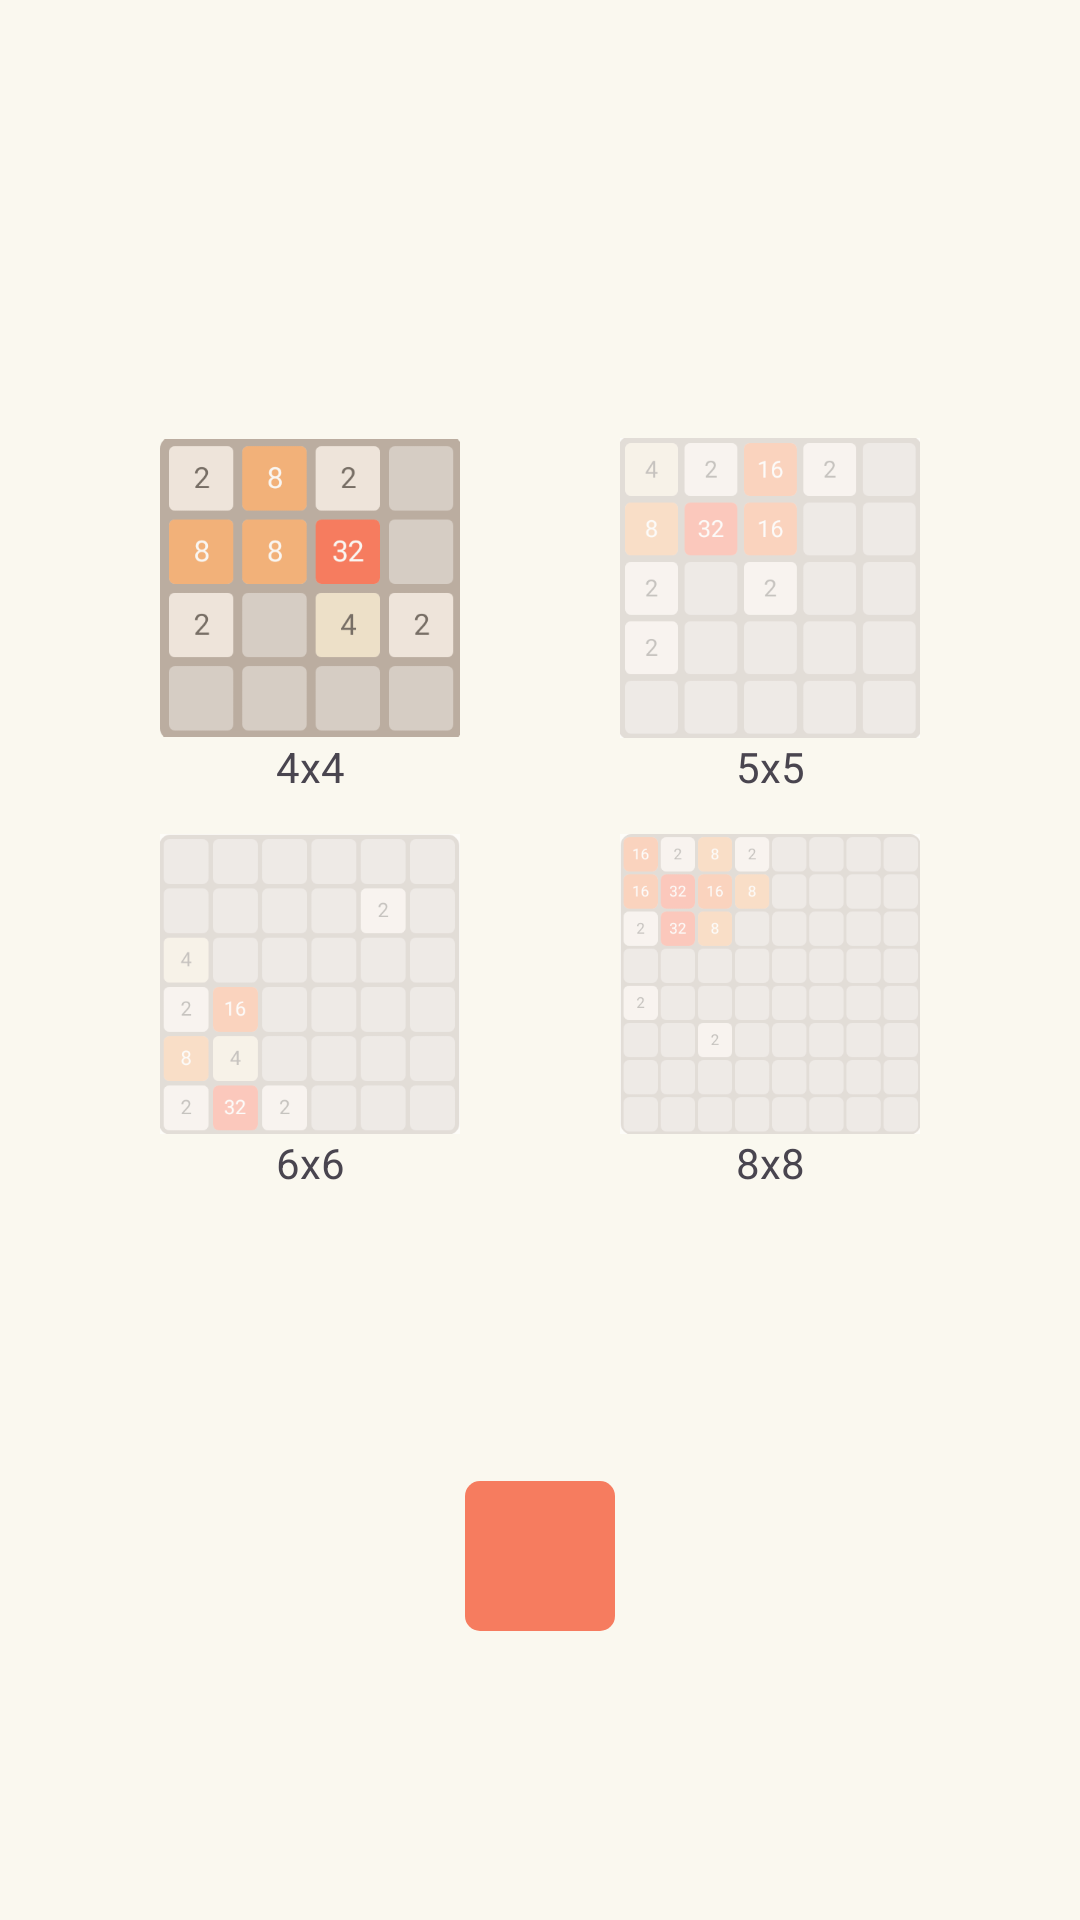

Here is an Android app screen rendered from its layout file. Give the layout XML and the strings, colors and styles it references.
<!-- AndroidManifest.xml: application theme Theme.Clone2048 -->
<!-- res/layout/fragment_menu.xml -->
<?xml version="1.0" encoding="utf-8"?>
<androidx.constraintlayout.widget.ConstraintLayout xmlns:android="http://schemas.android.com/apk/res/android"
    xmlns:tools="http://schemas.android.com/tools"
    android:layout_width="match_parent"
    android:layout_height="match_parent"
    xmlns:app="http://schemas.android.com/apk/res-auto"
    android:background="@color/colorBackground"
    tools:context=".MenuFragment">

    <ImageView
        android:id="@+id/imageViewFour"
        android:layout_width="100sp"
        android:layout_height="100sp"
        android:src="@drawable/four"
        android:layout_marginBottom="32dp"
        app:layout_constraintBottom_toTopOf="@+id/imageViewEight"
        app:layout_constraintEnd_toStartOf="@+id/imageViewFive"
        app:layout_constraintStart_toStartOf="parent" />

    <View
        android:id="@+id/filter4x4"
        android:background="@color/white_alpha_70"
        android:visibility="gone"
        android:layout_width="100sp"
        android:layout_height="100sp"
        app:layout_constraintEnd_toEndOf="@+id/imageViewFour"
        app:layout_constraintStart_toStartOf="@+id/imageViewFour"
        app:layout_constraintBottom_toBottomOf="@+id/imageViewFour"/>

    <TextView
        android:layout_width="wrap_content"
        android:layout_height="wrap_content"
        android:text="4x4"
        app:layout_constraintEnd_toEndOf="@+id/imageViewFour"
        app:layout_constraintStart_toStartOf="@+id/imageViewFour"
        app:layout_constraintTop_toBottomOf="@+id/imageViewFour" />

    <ImageView
        android:id="@+id/imageViewFive"
        android:layout_width="100sp"
        android:layout_height="100sp"
        android:layout_marginBottom="32dp"
        android:src="@drawable/five"
        app:layout_constraintBottom_toTopOf="@+id/imageViewEight"
        app:layout_constraintEnd_toEndOf="parent"
        app:layout_constraintStart_toEndOf="@+id/imageViewFour" />

    <View
        android:id="@+id/filter5x5"
        android:background="@color/white_alpha_70"
        android:layout_width="100sp"
        android:layout_height="100sp"
        app:layout_constraintEnd_toEndOf="@+id/imageViewFive"
        app:layout_constraintStart_toStartOf="@+id/imageViewFive"
        app:layout_constraintBottom_toBottomOf="@+id/imageViewFive"/>

    <TextView
        android:id="@+id/textView"
        android:layout_width="wrap_content"
        android:layout_height="wrap_content"
        android:text="5x5"
        app:layout_constraintEnd_toEndOf="@+id/imageViewFive"
        app:layout_constraintStart_toStartOf="@+id/imageViewFive"
        app:layout_constraintTop_toBottomOf="@+id/imageViewFive" />

    <ImageView
        android:id="@+id/imageViewSix"
        android:layout_width="100sp"
        android:layout_height="100sp"
        android:src="@drawable/six"
        android:layout_marginTop="16dp"
        app:layout_constraintBottom_toBottomOf="parent"
        app:layout_constraintEnd_toStartOf="@id/imageViewEight"
        app:layout_constraintStart_toStartOf="parent"
        app:layout_constraintTop_toTopOf="parent" />

    <View
        android:id="@+id/filter6x6"
        android:background="@color/white_alpha_70"
        android:layout_width="100sp"
        android:layout_height="100sp"
        app:layout_constraintEnd_toEndOf="@+id/imageViewSix"
        app:layout_constraintStart_toStartOf="@+id/imageViewSix"
        app:layout_constraintBottom_toBottomOf="@+id/imageViewSix"/>

    <TextView
        android:layout_width="wrap_content"
        android:layout_height="wrap_content"
        android:text="6x6"
        app:layout_constraintEnd_toEndOf="@+id/imageViewSix"
        app:layout_constraintStart_toStartOf="@+id/imageViewSix"
        app:layout_constraintTop_toBottomOf="@+id/imageViewSix" />

    <ImageView
        android:id="@+id/imageViewEight"
        android:layout_width="100sp"
        android:layout_height="100sp"
        android:src="@drawable/eight"
        android:layout_marginTop="16dp"
        app:layout_constraintBottom_toBottomOf="parent"
        app:layout_constraintEnd_toEndOf="parent"
        app:layout_constraintStart_toEndOf="@id/imageViewSix"
        app:layout_constraintTop_toTopOf="parent" />

    <View
        android:id="@+id/filter8x8"
        android:background="@color/white_alpha_70"
        android:layout_width="100sp"
        android:layout_height="100sp"
        app:layout_constraintEnd_toEndOf="@+id/imageViewEight"
        app:layout_constraintStart_toStartOf="@+id/imageViewEight"
        app:layout_constraintBottom_toBottomOf="@+id/imageViewEight"/>

    <TextView
        android:id="@+id/textView2"
        android:layout_width="wrap_content"
        android:layout_height="wrap_content"
        android:text="8x8"
        app:layout_constraintEnd_toEndOf="@+id/imageViewEight"
        app:layout_constraintStart_toStartOf="@+id/imageViewEight"
        app:layout_constraintTop_toBottomOf="@+id/imageViewEight" />

    <ImageButton
        android:id="@+id/playButton"
        android:layout_width="50dp"
        android:layout_height="50dp"
        android:background="@drawable/cell_32"
        android:src="@drawable/baseline_play_arrow_24"
        app:layout_constraintBottom_toBottomOf="parent"
        app:layout_constraintEnd_toEndOf="parent"
        app:layout_constraintStart_toStartOf="parent"
        app:layout_constraintTop_toBottomOf="@+id/textView2" />

</androidx.constraintlayout.widget.ConstraintLayout>
<!-- resources referenced by this layout -->
<resources>
  <color name="colorBackground">#faf8ef</color>
  <color name="white_alpha_70">#95FFFFFF</color>
  <!-- drawable cell_32 (drawable) -->
  <?xml version="1.0" encoding="utf-8"?>
  <shape xmlns:android="http://schemas.android.com/apk/res/android"
      android:padding="10dp"
      android:shape="rectangle">
      <solid android:color="#f67c5f" />
      <corners
          android:bottomLeftRadius="5dp"
          android:bottomRightRadius="5dp"
          android:topLeftRadius="5dp"
          android:topRightRadius="5dp" />
  </shape>
  <!-- drawable eight: png bitmap (drawable, 14934 bytes) -->
  <!-- drawable five: png bitmap (drawable, 12925 bytes) -->
  <!-- drawable four: png bitmap (drawable, 11380 bytes) -->
  <!-- drawable six: png bitmap (drawable, 12596 bytes) -->
  <style name="Theme.Clone2048" parent="Base.Theme.Clone2048" />
  <style name="Base.Theme.Clone2048" parent="Theme.Material3.DayNight.NoActionBar">
          
          
          <item name="android:windowFullscreen">true</item>
      </style>
</resources>
